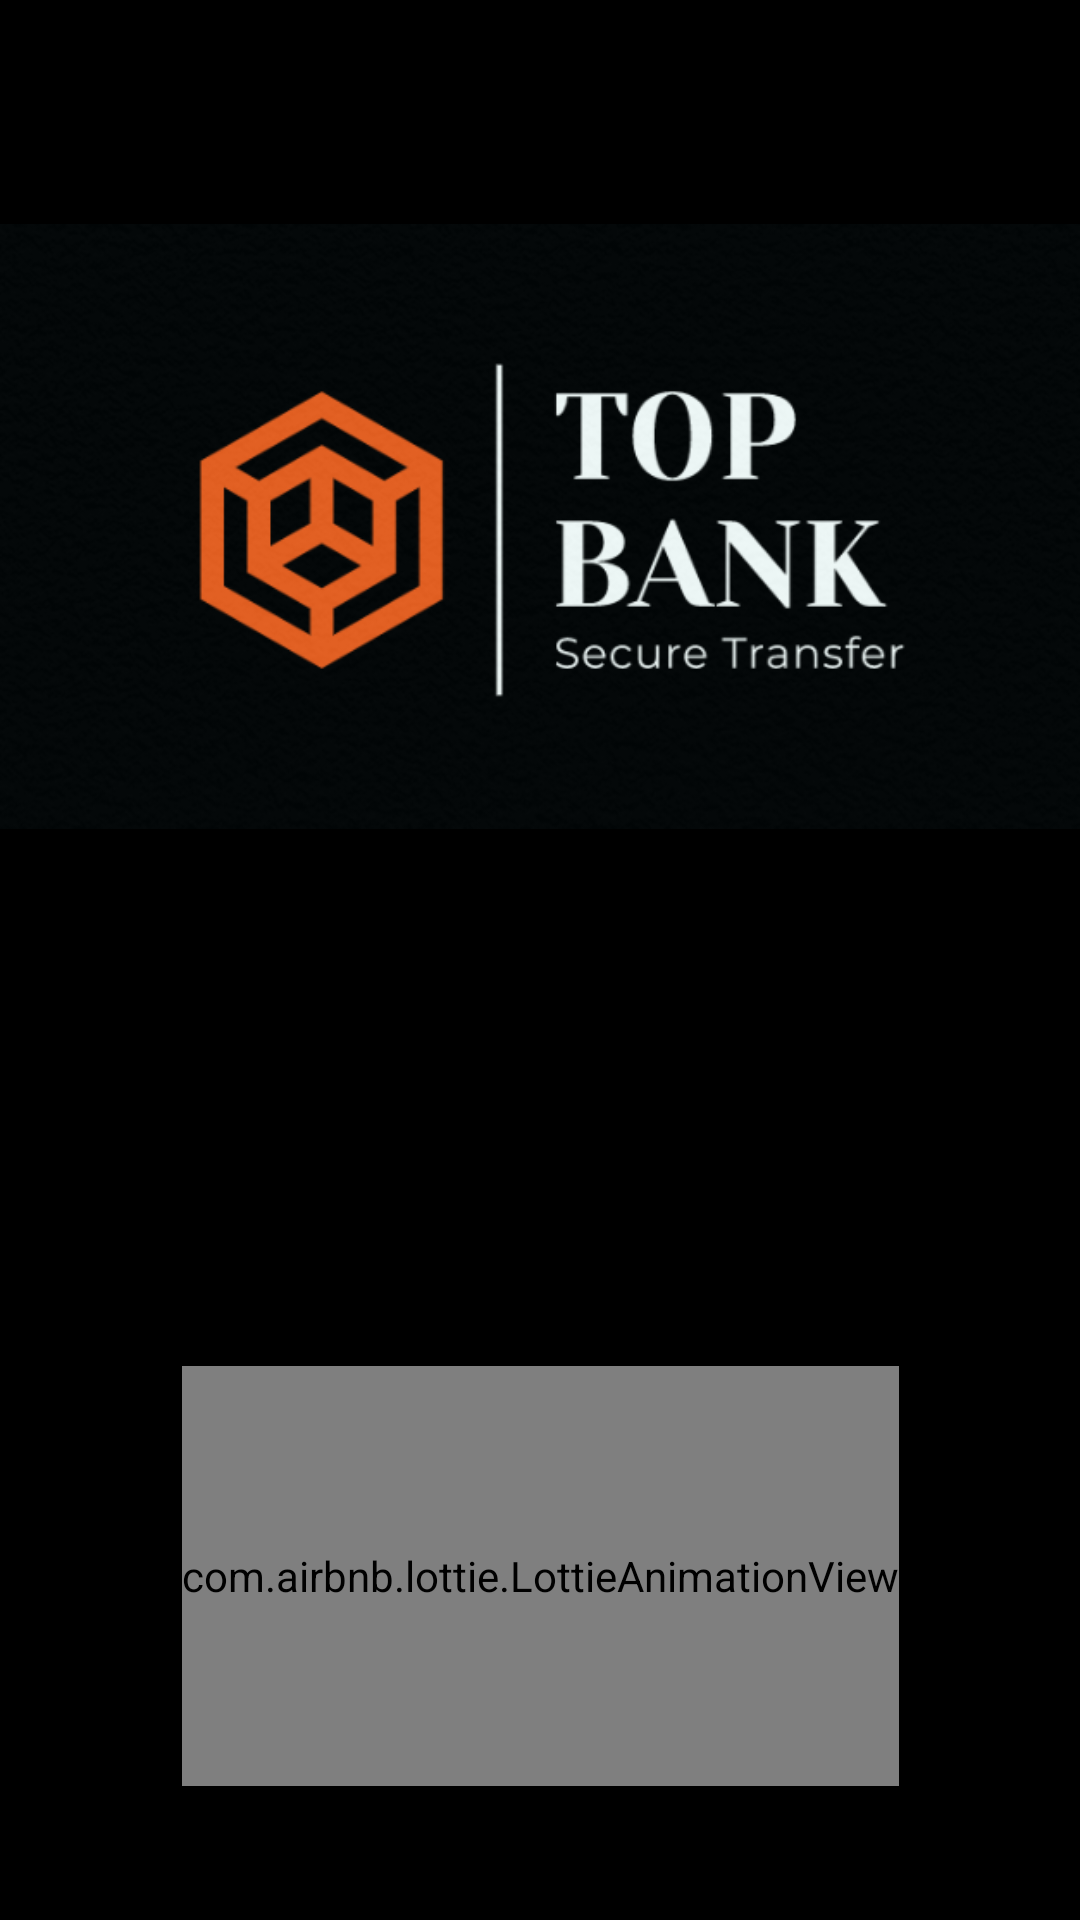

Write the Android layout XML for this screen, with the resource values it uses.
<!-- AndroidManifest.xml: application theme Theme.TOP_BANK -->
<!-- res/layout/splash_screen.xml -->
<?xml version="1.0" encoding="utf-8"?>
<androidx.constraintlayout.widget.ConstraintLayout xmlns:android="http://schemas.android.com/apk/res/android"
    xmlns:app="http://schemas.android.com/apk/res-auto"
    xmlns:tools="http://schemas.android.com/tools"
    android:layout_width="match_parent"
    android:layout_height="match_parent"
    tools:context=".Common.SplashScreen"
    android:background="@color/black">



    <ImageView
        android:id="@+id/logo"
        android:layout_width="match_parent"
        android:layout_height="wrap_content"
        android:src="@drawable/logo"
        app:layout_constraintBottom_toBottomOf="parent"
        app:layout_constraintEnd_toEndOf="parent"
        app:layout_constraintStart_toStartOf="parent"
        app:layout_constraintTop_toTopOf="parent"
        app:layout_constraintVertical_bias="0"
        android:contentDescription="logo" />




    <com.airbnb.lottie.LottieAnimationView
        android:id="@+id/loadinganimation"
        android:layout_width="wrap_content"
        android:layout_height="140dp"
        app:lottie_autoPlay="true"
        app:lottie_loop="true"
        app:layout_constraintVertical_bias="0.7"
        app:lottie_rawRes="@raw/loading"
        app:layout_constraintBottom_toBottomOf="parent"
        app:layout_constraintEnd_toEndOf="parent"
        app:layout_constraintStart_toStartOf="parent"
        app:layout_constraintTop_toBottomOf="@+id/logo"
        />



</androidx.constraintlayout.widget.ConstraintLayout>
<!-- resources referenced by this layout -->
<resources>
  <color name="black">#FF000000</color>
  <!-- drawable logo: png bitmap (drawable-v24, 143008 bytes) -->
  <style name="Theme.TOP_BANK" parent="Theme.MaterialComponents.DayNight.NoActionBar">
          
          <item name="colorPrimary">@color/orange</item>
          <item name="colorPrimaryVariant">@color/black</item>
          <item name="colorOnPrimary">@color/black</item>
          
          <item name="colorSecondary">@color/teal_200</item>
          <item name="colorSecondaryVariant">@color/teal_700</item>
          <item name="colorOnSecondary">@color/black</item>
          
          <item name="android:statusBarColor" tools:targetApi="l">?attr/colorPrimaryVariant</item>
          
      </style>
  <color name="orange">#FF9800</color>
  <color name="teal_200">#FF03DAC5</color>
  <color name="teal_700">#FF018786</color>
</resources>
